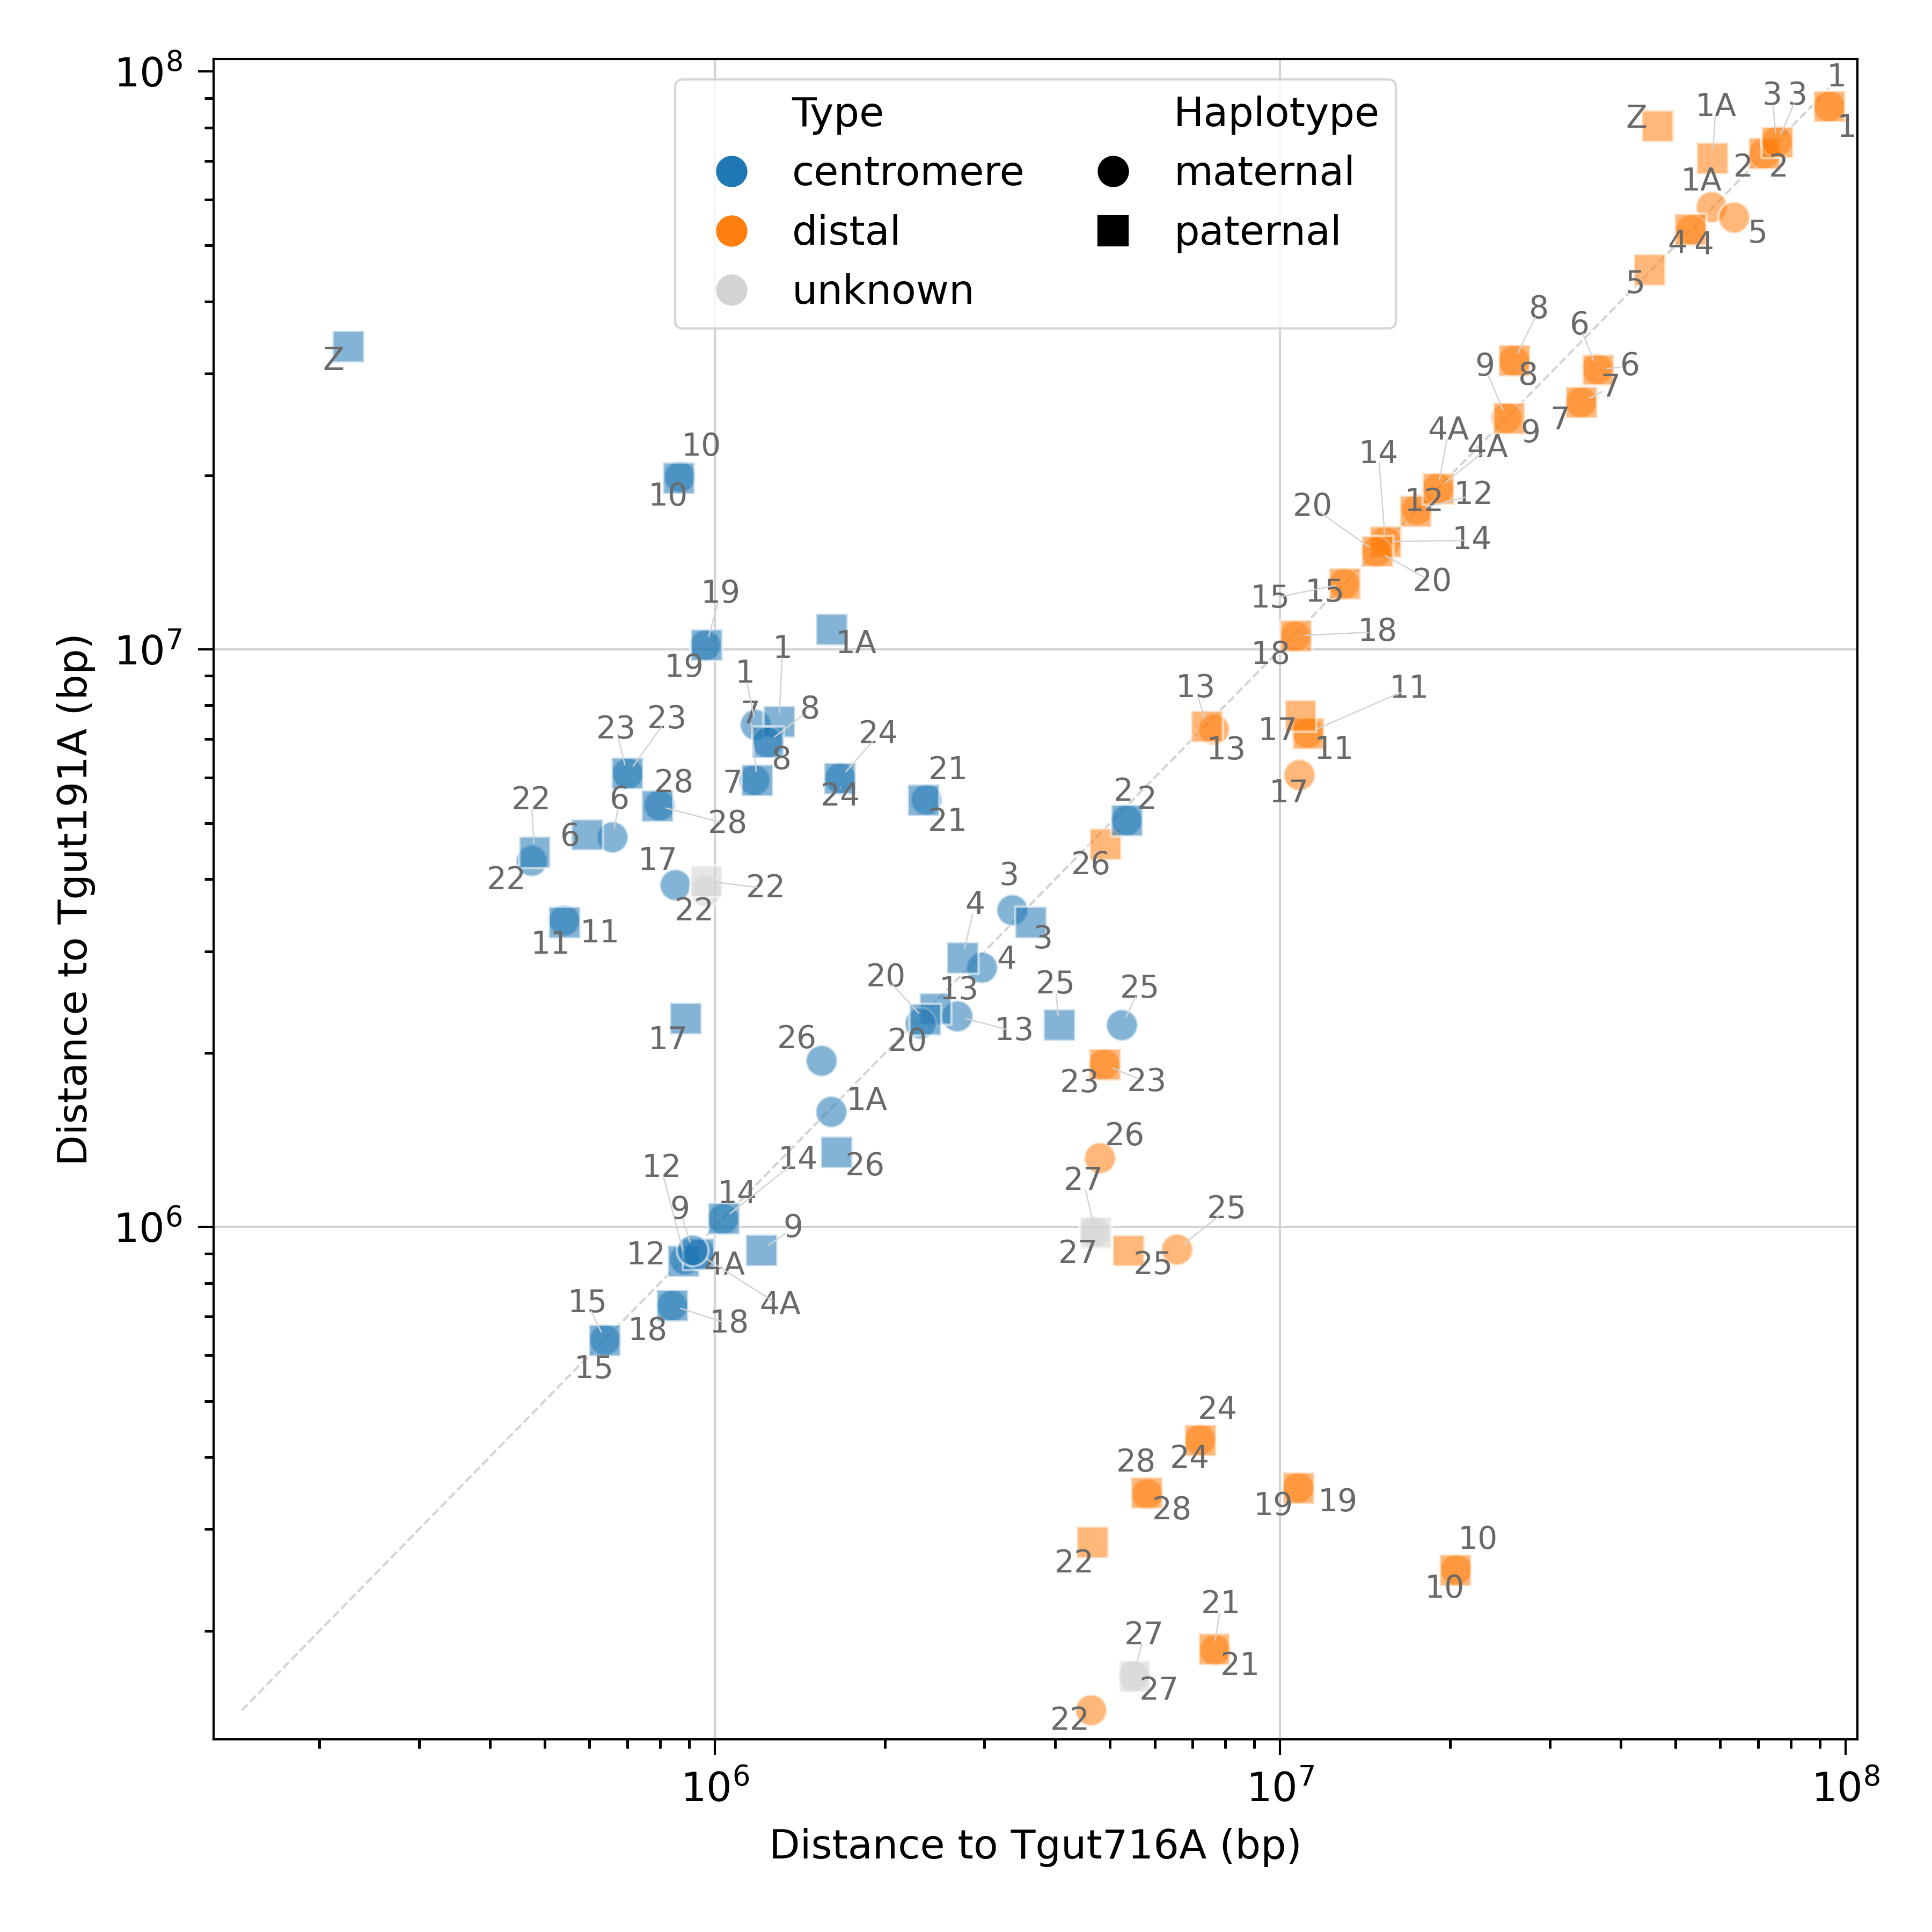

Data behind this chart, as committed beside it:
chrom	start	end	name	type	dist_716A	dist_191A
chr10_mat	1009969	1010319	Centromere_10_st_0.86	centromere	867529	19880049
chr10_mat	20634750	20635059	Distal_10_en_20.56	distal	20492310	255309
chr10_pat	947914	948234	Centromere_10_st_0.86	centromere	862844	19790680
chr10_pat	20483869	20484142	Distal_10_en_20.56	distal	20398799	254772
chr11_mat	20629399	20629812	Centromere_11_en_20.8	centromere	541949	3393789
chr11_mat	9983666	9983977	Distal_11_st_0.14	distal	11187784	7163429
chr11_pat	20646586	20646996	Centromere_11_en_20.8	centromere	542327	3371903
chr11_pat	9975626	9975937	Distal_11_st_0.14	distal	11213386	7158978
chr12_mat	19751365	19751761	Centromere_12_st_0.77	centromere	886208	878941
chr12_mat	3177080	3177094	Distal_12_en_20.79-R1	distal	17460875	17453608
chr12_pat	19652490	19652898	Centromere_12_st_0.77	centromere	880602	873335
chr12_pat	3184715	3184729	Distal_12_en_20.79-R1	distal	17348771	17341504
chr13_mat	15676016	15676353	Centromere_13_en_16.75	centromere	2686255	2316437
chr13_mat	10725813	10726202	Distal_13_st_0.37	distal	7636406	7266588
chr13_pat	15702405	15702766	Centromere_13_en_16.75	centromere	2453260	2387299
chr13_pat	10733609	10733984	Distal_13_st_0.37	distal	7422042	7356081
chr14_mat	15326786	15327149	Centromere_14_st_1.07	centromere	1035199	1032167
chr14_mat	998822	999207	Distal_14_en_15.44	distal	15363141	15360109
chr14_pat	15293824	15294170	Centromere_14_st_1.07	centromere	1036615	1035119
chr14_pat	988272	988654	Distal_14_en_15.44	distal	15342131	15340635
chr15_mat	668747	669044	Centromere_15_en_13.76	centromere	639654	637718
chr15_mat	13011289	13011796	Distal_15_st_0.88	distal	12982196	12980260
chr15_pat	677295	677598	Centromere_15_en_13.76	centromere	638430	637066
chr15_pat	13037690	13038243	Distal_15_st_0.88	distal	12998825	12997461
chr17_mat	880446	880832	Centromere_17_st_0.7	centromere	852740	3907549
chr17_mat	10847672	10847691	Distal_17_en_11.11-R	distal	10819966	6058389
chr17_pat	915278	915659	Centromere_17_st_0.7	centromere	888943	2295850
chr17_pat	10884877	10885320	Distal_17_en_11.11	distal	10858542	7672428
chr18_mat	873588	873905	Centromere_18_st_0.48	centromere	841301	731012
chr18_mat	10670493	10670831	Distal_18_en_10.64	distal	10638206	10527917
chr18_pat	888106	888442	Centromere_18_st_0.48	centromere	840677	731305
chr18_pat	10710963	10710982	Distal_18_en_10.64-F	distal	10663534	10554162
chr19_mat	10172179	10172512	Centromere_19_st_0.97	centromere	962138	10152299
chr19_mat	373586	374016	Distal_19_en_11.22	distal	10760634	353706
chr19_pat	10192049	10192388	Centromere_19_st_0.97	centromere	966181	10172169
chr19_pat	373586	374016	Distal_19_en_11.22	distal	10784553	353706
chr1A_mat	61252929	61253050	Centromere_1A_cen_62.53	centromere	1608092	1582623
chr1A_mat	1359579	1359904	Distal_1A_st_0.38	distal	58003518	58284933
chr1A_pat	61417076	61417213	Centromere_1A_cen_62.53	centromere	1608832	10823768
chr1A_pat	1331460	1331925	Distal_1A_st_0.38	distal	58129845	70909056
chr1_mat	18992390	18992743	Centromere_1_cen_98.17	centromere	1181670	7400514
chr1_mat	113951248	113951673	Distal_1_st_0.48	distal	93573738	87077024
chr1_pat	19015841	19016206	Centromere_1_cen_98.17	centromere	1299134	7492865
chr1_pat	114035845	114036274	Distal_1_st_0.48	distal	93623379	87101969
chr20_mat	2542771	2543025	Centromere_20_st_1.91	centromere	2311787	2250398
chr20_mat	15023459	15023703	Distal_20_en_15.24	distal	14792475	14731086
chr20_pat	2393556	2393817	Centromere_20_st_1.91	centromere	2351984	2285758
chr20_pat	14895887	14896125	Distal_20_en_15.24	distal	14854315	14788089
chr21_mat	5597951	5598209	Centromere_21_st_0.22	centromere	2369135	5491400
chr21_mat	291708	292120	Distal_21_en_5.8	distal	7675224	185157
chr21_pat	5578458	5578726	Centromere_21_st_0.22	centromere	2336464	5486830
chr21_pat	277818	277837	Distal_21_en_5.8-R	distal	7637353	186190
chr22_mat	514212	514507	Centromere_22_en_3.1	centromere	474725	4303394
chr22_mat	4671761	4672176	Distal_22_st_0.13	distal	4632274	145725
chr22_mat	1003029	1003313	Unknown_22_en_2.61	unknown	963542	3814588
chr22_pat	510617	510912	Centromere_22_en_3.1	centromere	480082	4457000
chr22_pat	4682431	4682851	Distal_22_st_0.13	distal	4651896	285061
chr22_pat	995950	996233	Unknown_22_en_2.61	unknown	965415	3971679
chr23_mat	6240818	6241078	Centromere_23_st_0.68	centromere	701941	6094831
chr23_mat	2058172	2058479	Distal_23_en_6.19	distal	4884540	1912185
... 58 more rows
